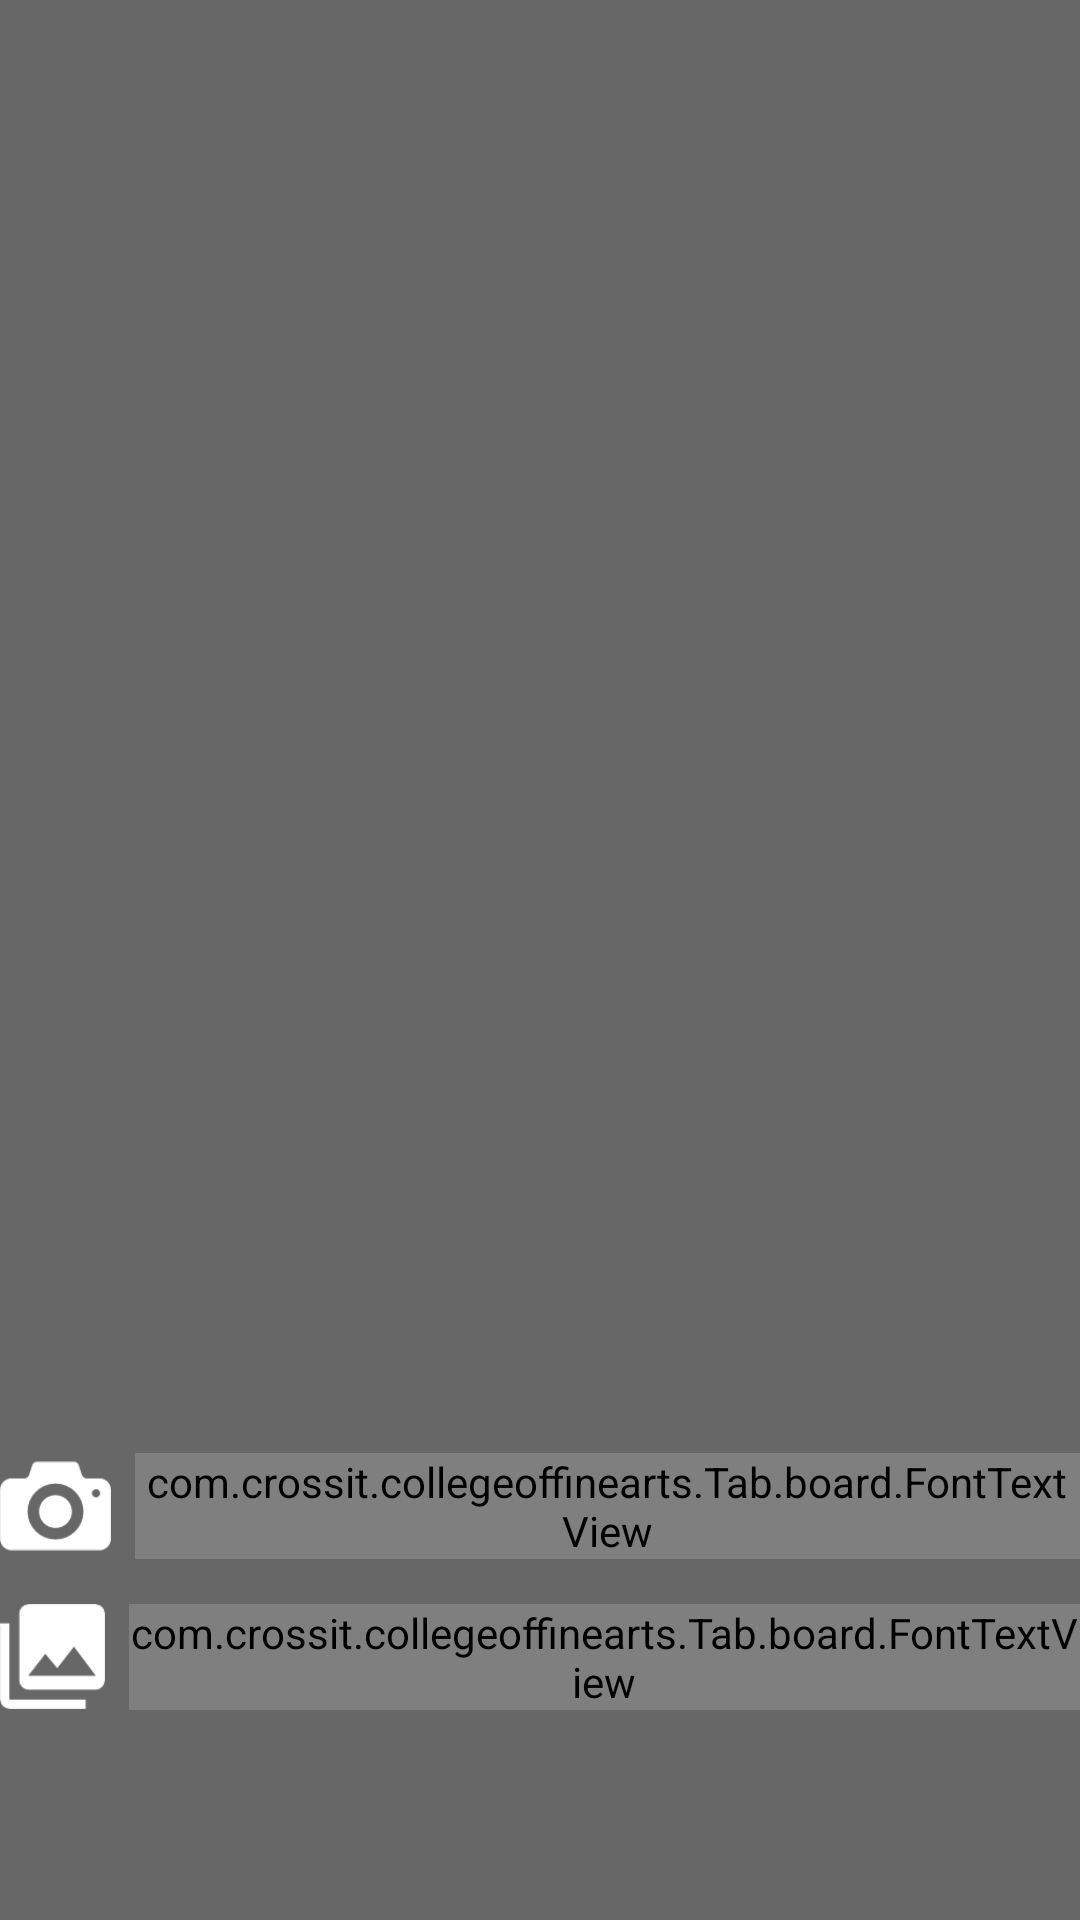

Write the Android layout XML for this screen, with the resource values it uses.
<!-- AndroidManifest.xml: application theme AppTheme -->
<!-- res/layout/board_camera_dialog.xml -->
<?xml version="1.0" encoding="utf-8"?>
<LinearLayout
    android:layout_width="match_parent"
    android:layout_height="match_parent"
    android:orientation="vertical"
    android:id="@+id/camera_dialog"
    android:background="#96000000"
    android:gravity="bottom|center"
    xmlns:android="http://schemas.android.com/apk/res/android">
    <LinearLayout
        android:layout_width="match_parent"
        android:layout_height="wrap_content"
        android:gravity="center"
        android:layout_marginBottom="15dp"
        android:orientation="horizontal">
        <ImageView
            android:layout_width="wrap_content"
            android:layout_height="30dp"
            android:tint="#ffffff"
            android:adjustViewBounds="true"
            android:src="@drawable/camera" />
        <com.crossit.collegeoffinearts.Tab.board.FontTextView
            android:layout_width="wrap_content"
            android:layout_height="wrap_content"
            android:textSize="15sp"
            android:textColor="#ffffff"
            android:layout_marginLeft="8dp"
            android:text="카메라로 사진찍기"/>
    </LinearLayout>
    <LinearLayout
        android:layout_width="match_parent"
        android:layout_height="wrap_content"
        android:gravity="center"
        android:layout_marginBottom="70dp"
        android:orientation="horizontal">
        <ImageView
            android:layout_width="wrap_content"
            android:layout_height="35dp"
            android:tint="#ffffff"
            android:adjustViewBounds="true"
            android:src="@drawable/gallery" />
        <com.crossit.collegeoffinearts.Tab.board.FontTextView
            android:layout_width="wrap_content"
            android:layout_height="wrap_content"
            android:layout_marginLeft="8dp"
            android:textColor="#ffffff"
            android:textSize="15sp"
            android:text="앨범에서 사진선택"/>
    </LinearLayout>
</LinearLayout>
<!-- resources referenced by this layout -->
<resources>
  <!-- drawable camera: png bitmap (drawable, 37068 bytes) -->
  <!-- drawable gallery: png bitmap (drawable, 36004 bytes) -->
  <style name="AppTheme" parent="Theme.AppCompat.Light.NoActionBar">
          
          <item name="colorPrimary">@color/colorPrimary</item>
          <item name="colorPrimaryDark">@color/colorPrimaryDark</item>
          <item name="colorAccent">@color/colorAccent</item>
          <item name="android:windowFullscreen">true</item>
      </style>
  <color name="colorPrimary">#3F51B5</color>
  <color name="colorPrimaryDark">#303F9F</color>
  <color name="colorAccent">#6e6568</color>
</resources>
